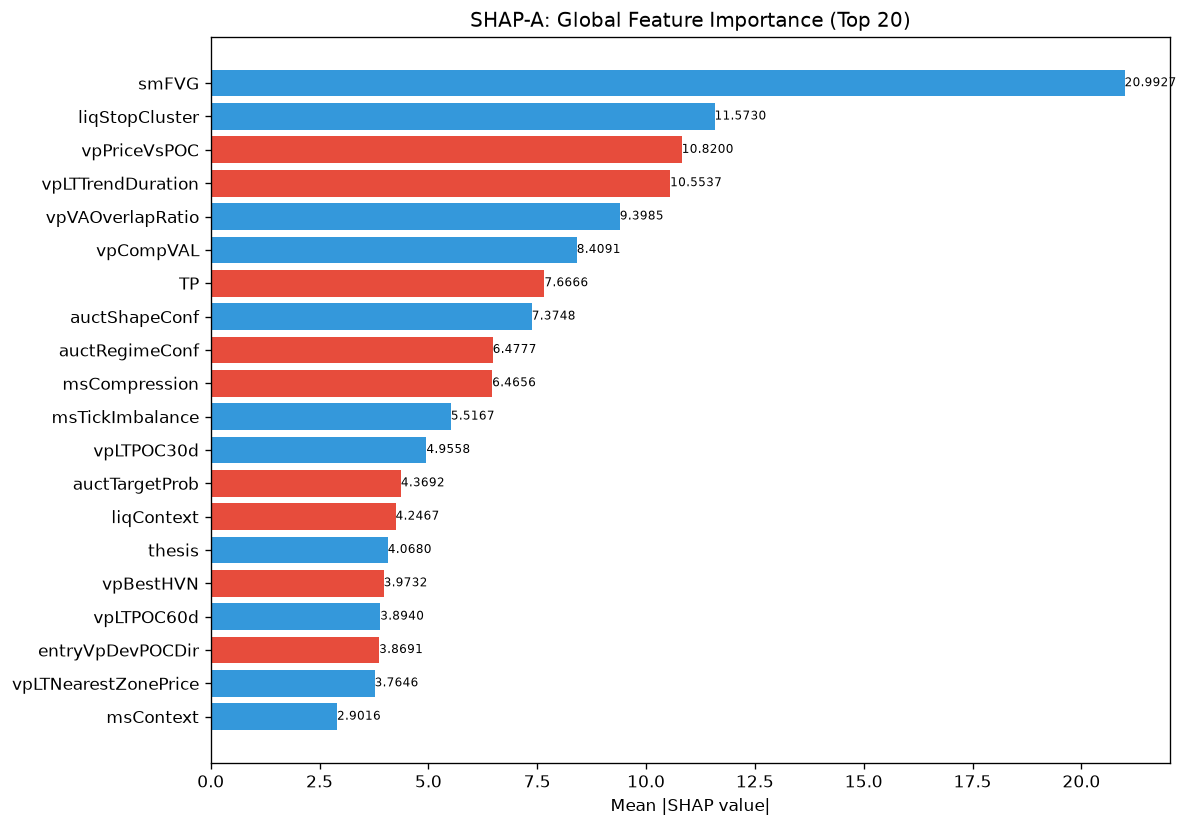

Values plotted in this chart, from the file beside it:
feature, category, mean_abs_shap, mean_shap, std_shap, rank
smFVG, unknown, 20.99, 7.529007461926085e-08, 7.994, 1
liqStopCluster, unknown, 11.57, 1.6312850448230165e-07, 4.493, 2
vpPriceVsPOC, unknown, 10.82, -5.019338544798302e-08, 7.531, 3
vpLTTrendDuration, unknown, 10.55, -1.0038677089596604e-07, 3.613, 4
vpVAOverlapRatio, unknown, 9.398, 1.0038677089596604e-07, 5.068, 5
vpCompVAL, unknown, 8.409, 4.140954388276441e-07, 4.662, 6
TP, unknown, 7.667, -2.195960604467473e-07, 3.383, 7
auctShapeConf, unknown, 7.375, 1.3175763058370649e-07, 2.264, 8
auctRegimeConf, unknown, 6.478, -1.0038677089596604e-07, 3.147, 9
msCompression, unknown, 6.466, -6.274173180997877e-09, 2.686, 10
msTickImbalance, unknown, 5.517, 3.4507952051399116e-08, 2.073, 11
vpLTPOC30d, unknown, 4.956, 1.725397567042819e-07, 1.553, 12
auctTargetProb, unknown, 4.369, -1.2548346361995755e-08, 1.362, 13
liqContext, engine_composite, 4.247, -8.783842275761344e-08, 1.565, 14
thesis, unknown, 4.068, 7.842716343020584e-08, 1.496, 15
vpBestHVN, unknown, 3.973, -5.6467559517159316e-08, 1.069, 16
vpLTPOC60d, unknown, 3.894, 3.4507952051399116e-08, 2.247, 17
entryVpDevPOCDir, unknown, 3.869, -6.274173358633561e-08, 1.487, 18
vpLTNearestZonePrice, unknown, 3.765, 4.6428880295934505e-07, 1.508, 19
msContext, engine_composite, 2.902, 2.2587023806863726e-07, 1.068, 20
auctReversalRisk, unknown, 2.835, 1.5685433396583903e-08, 1.59, 21
entryVpDistLVN, unknown, 2.708, -2.8233779758579658e-08, 1.183, 22
entryProfilerSamples, unknown, 2.642, -2.195960604467473e-07, 1.132, 23
auctExhaustion, unknown, 2.617, -5.019338544798302e-08, 1.438, 24
auctExpMoveATR, unknown, 2.436, 9.724968208502105e-08, 0.9227, 25
vpDistCompPOC, unknown, 2.325, -1.2548346361995755e-08, 0.6373, 26
vpMigrationScore, unknown, 2.325, -2.6665235353107164e-08, 1.332, 27
entryAuctRegimeConf, unknown, 1.91, 3.1370865904989387e-09, 0.964, 28
entryAuctExhaustion, unknown, 1.829, 1.2548346361995755e-08, 1.039, 29
liqDensity, unknown, 1.821, 1.2548346361995755e-08, 0.7038, 30
ofContext, engine_composite, 1.796, -2.8233779758579658e-08, 0.5975, 31
auctProfileShape, unknown, 1.766, 6.274173180997877e-09, 0.7216, 32
entryPrice, unknown, 1.533, -1.7332403956515918e-07, 0.6176, 33
smContext, engine_composite, 1.505, -3.1370865904989387e-09, 0.5538, 34
vpDistToLVN, unknown, 1.335, 1.5685433396583903e-08, 0.7116, 35
SL, unknown, 1.176, -2.0900839103887847e-07, 0.5303, 36
auctTradeQuality, unknown, 1.116, -1.8822518654815212e-08, 0.3578, 37
profilerTQMean, unknown, 0.9458, -3.7645037309630425e-08, 0.3168, 38
auctDistLVN, unknown, 0.9232, -1.5685433396583903e-08, 0.3398, 39
auctTargetPrice, unknown, 0.8627, 5.48990142235084e-09, 0.4347, 40
auctBalance, unknown, 0.7916, 0.0, 0.2301, 41
auctExpReward, unknown, 0.715, -3.607649645687161e-08, 0.3356, 42
vpLTTrendExhaustion, unknown, 0.7099, 1.5685433396583903e-08, 0.2345, 43
entryAuctExpReward, unknown, 0.6747, -1.2548346361995755e-08, 0.3167, 44
vpPullbackPOC, unknown, 0.5665, 1.5685432952494693e-09, 0.215, 45
structureBias, unknown, 0.5656, -4.705629663703803e-09, 0.2414, 46
vpLTPOCAcceleration, unknown, 0.4952, -9.411259327407606e-09, 0.2295, 47
vpDevPOCDir, unknown, 0.4869, -1.1764074159259508e-09, 0.2958, 48
auctTargetConf, unknown, 0.4102, -2.4704556622623386e-08, 0.2041, 49
entryAuctTradeQuality, unknown, 0.3625, 1.0195531530143853e-08, 0.1162, 50
entryAuctTargetConf, unknown, 0.3586, 6.666308838276791e-09, 0.1784, 51
liqEqualHL, unknown, 0.3274, 1.2156210260627631e-08, 0.1225, 52
vpLTMajorLVNStrength, unknown, 0.3106, -1.0195531530143853e-08, 0.1003, 53
vpLTPOC10d, unknown, 0.3062, -1.1764075047437927e-08, 0.1039, 54
RR, unknown, 0.3059, -3.1370865904989387e-09, 0.1483, 55
riskReward, unknown, 0.281, -7.842716476247347e-10, 0.1362, 56
msSpreadScore, unknown, 0.2458, 7.842716698291952e-09, 0.08643, 57
chochConfirmed, unknown, 0.0, 0.0, 0.0, 115
chochLevel, unknown, 0.0, 0.0, 0.0, 115
bosConfirmed, unknown, 0.0, 0.0, 0.0, 115
... 112 more rows
